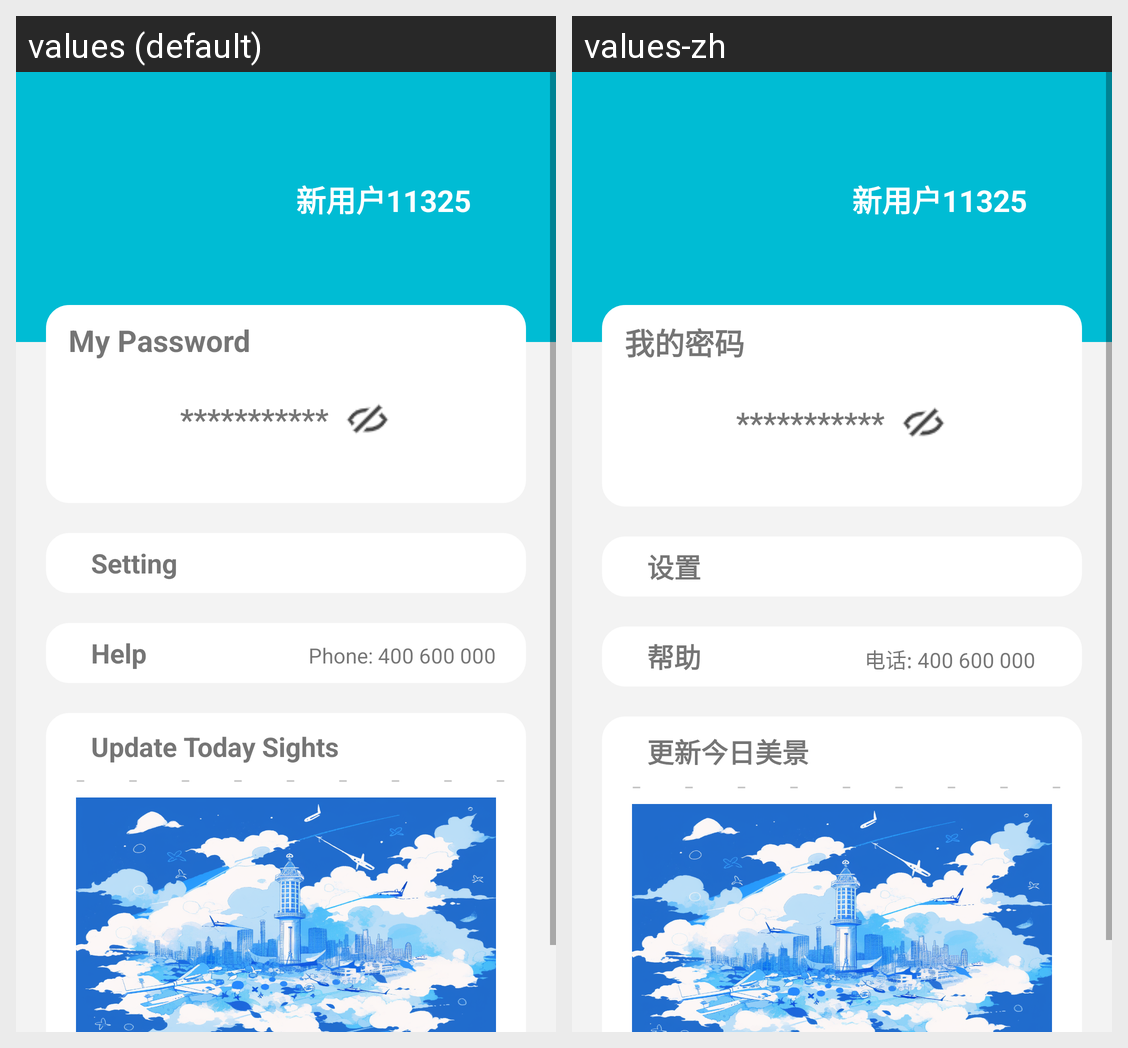

Locale-by-locale string values for the Android screen shown in this grid:
Android screen res/layout/fragment_me.xml rendered under 2 locales, left to right: values (default), values-zh. Device: Nexus 5 (rendered at 1080×1920; each locale shown at half size, 540×960, under a caption strip naming it); theme AppTheme.
Strings drawn on this screen, with the default value and each locale's value (text and hints the layout hard-codes, and strings that could not be matched under every locale, appear in the picture but are not listed):

user
  values: 新用户11325
  values-zh: 新用户11325  [not translated; the default value is used]

my_password_text
  values: My Password
  values-zh: 我的密码

password_hide_text
  values: ***********
  values-zh: ***********

setting_text
  values: Setting
  values-zh: 设置

help_text
  values: Help
  values-zh: 帮助

help_phone_hint
  values: Phone: 400 600 000
  values-zh: 电话: 400 600 000

update_today_sights_text
  values: Update Today Sights
  values-zh: 更新今日美景
